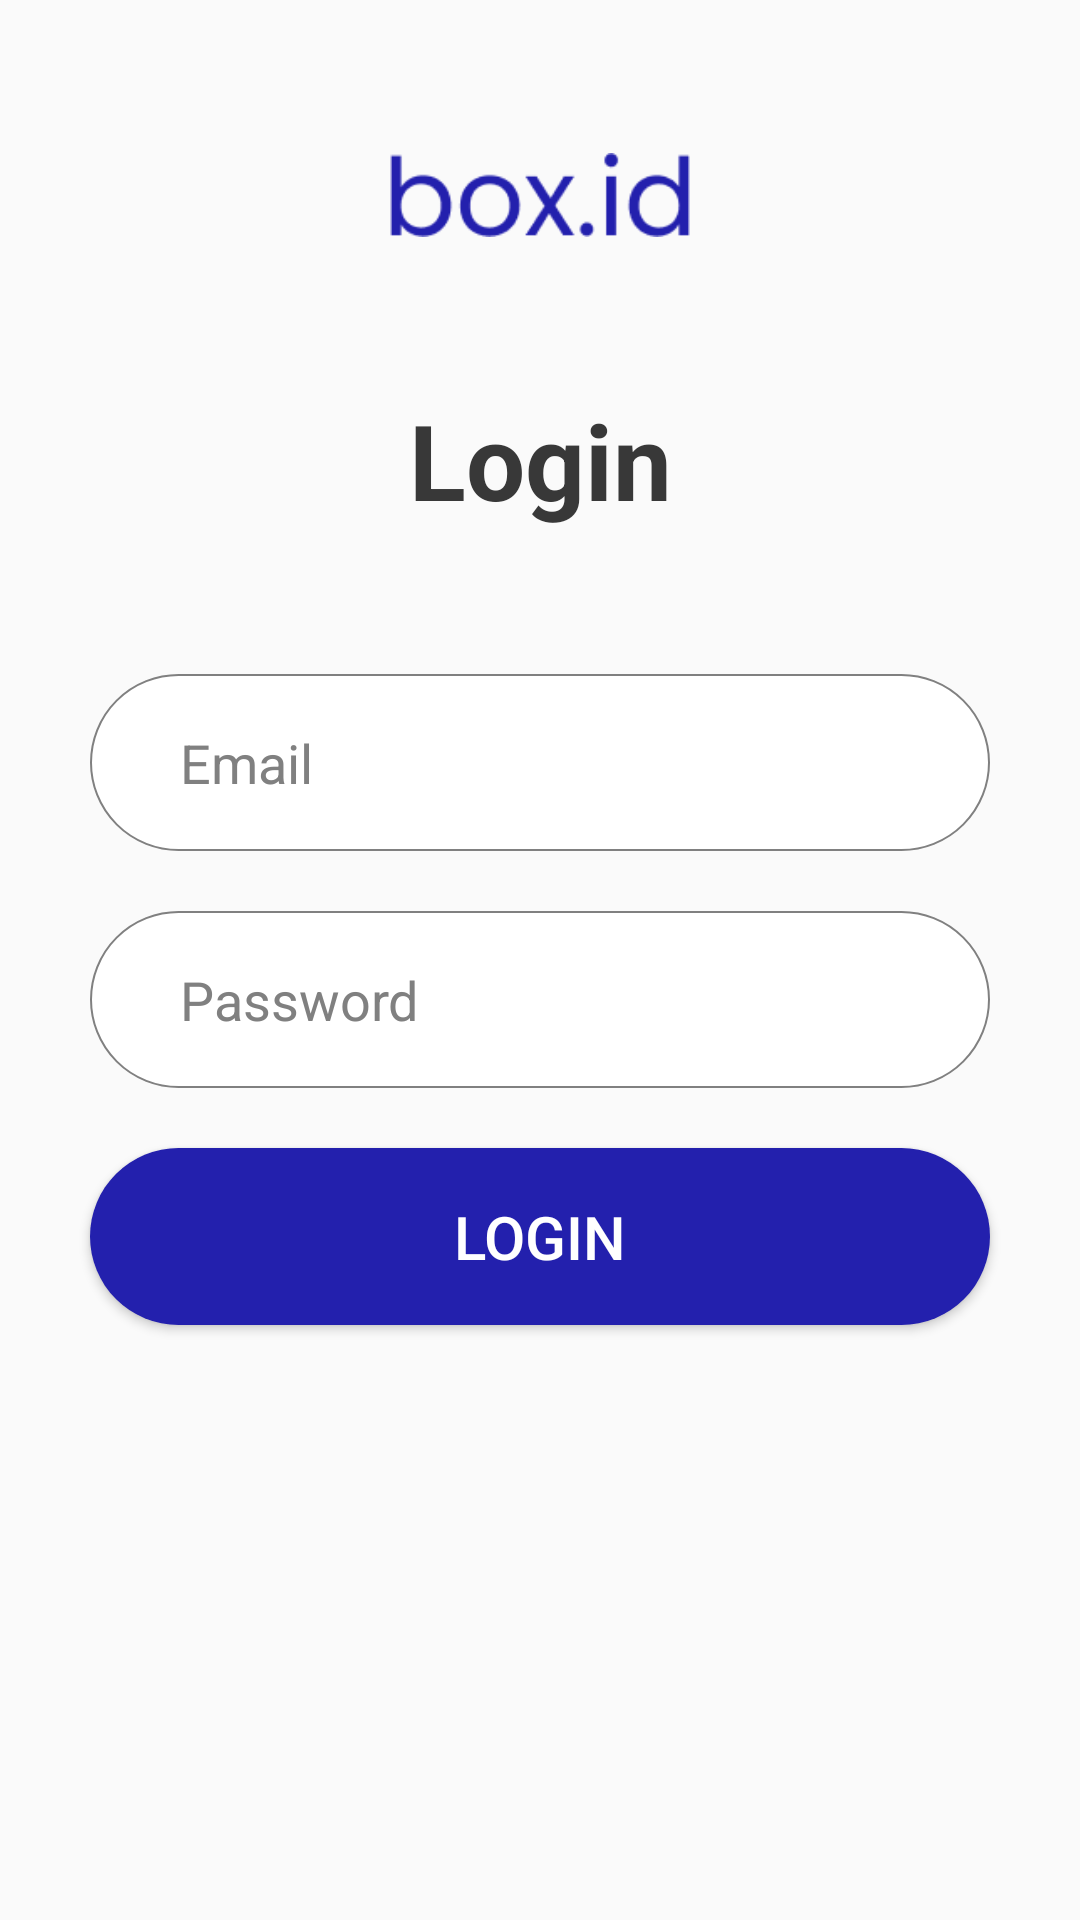

Layout XML and referenced resources for this Android screen:
<!-- AndroidManifest.xml: application theme Theme.Boxid -->
<!-- res/layout/activity_login_user.xml -->
<?xml version="1.0" encoding="utf-8"?>
<androidx.constraintlayout.widget.ConstraintLayout xmlns:android="http://schemas.android.com/apk/res/android"
    xmlns:app="http://schemas.android.com/apk/res-auto"
    xmlns:tools="http://schemas.android.com/tools"
    android:layout_width="match_parent"
    android:layout_height="match_parent"
    tools:context=".LoginUser">

    <ImageView
        android:id="@+id/header_box.id"
        android:layout_width="100dp"
        android:layout_height="wrap_content"
        android:src="@drawable/box_id"
        android:layout_marginTop="40dp"
        app:layout_constraintStart_toStartOf="parent"
        app:layout_constraintEnd_toEndOf="parent"
        app:layout_constraintTop_toTopOf="parent">

    </ImageView>

    <TextView
        android:id="@+id/header2_login_user"
        android:layout_width="wrap_content"
        android:layout_height="wrap_content"
        android:text="Login"
        android:textSize="35dp"
        android:textColor="#383838"
        android:textStyle="bold"
        android:layout_marginTop="40dp"
        app:layout_constraintTop_toBottomOf="@id/header_box.id"
        app:layout_constraintStart_toStartOf="@id/header_box.id"
        app:layout_constraintEnd_toEndOf="@id/header_box.id">

    </TextView>




    <EditText
        android:id="@+id/et_email_user"
        android:layout_width="300dp"
        android:layout_height="59dp"
        android:layout_marginTop="48dp"
        android:background="@drawable/bg_input"
        android:hint="Email"
        android:inputType="text"
        android:paddingLeft="30dp"
        android:textColor="@color/black"
        android:textColorHint="#808080"
        app:layout_constraintTop_toBottomOf="@+id/header2_login_user"
        app:layout_constraintEnd_toEndOf="parent"
        app:layout_constraintStart_toStartOf="parent"/>

    <EditText
        android:id="@+id/et_password_user"
        android:layout_width="300dp"
        android:layout_height="59dp"
        android:layout_marginTop="20dp"
        android:background="@drawable/bg_input"
        android:hint="Password"
        android:inputType="textPassword"
        android:paddingLeft="30dp"
        android:textColor="@color/black"
        android:textColorHint="#808080"
        app:layout_constraintTop_toBottomOf="@+id/et_email_user"
        app:layout_constraintEnd_toEndOf="parent"
        app:layout_constraintStart_toStartOf="parent"/>

    <Button
        android:id="@+id/bt_login_user"
        android:layout_width="300dp"
        android:layout_height="59dp"
        android:background="@drawable/button_blue"
        android:layout_marginTop="20dp"
        android:text="Login"
        android:textSize="20dp"
        android:textColor="@color/white"
        app:layout_constraintTop_toBottomOf="@id/et_password_user"
        app:layout_constraintEnd_toEndOf="parent"
        app:layout_constraintStart_toStartOf="parent">

    </Button>


</androidx.constraintlayout.widget.ConstraintLayout>
<!-- resources referenced by this layout -->
<resources>
  <!-- drawable bg_input (drawable) -->
  <?xml version="1.0" encoding="utf-8"?>
  <shape xmlns:android="http://schemas.android.com/apk/res/android">
  
      <solid
          android:color="@color/white" />
  
      <stroke
          android:width="0.5dp"
          android:color="#808080">
      </stroke>
  
      <corners android:radius="100dp"></corners>
  
  
  </shape>
  <!-- drawable box_id: png bitmap (drawable-v24, 3139 bytes) -->
  <!-- drawable button_blue (drawable) -->
  <?xml version="1.0" encoding="utf-8"?>
  <shape xmlns:android="http://schemas.android.com/apk/res/android">
      <solid
          android:color="#2320AD"/>
  
      <corners
          android:radius="32dp"/>
  </shape>
  <style name="Theme.Boxid" parent="Theme.AppCompat.Light.NoActionBar">
          
          <item name="colorPrimary">@color/purple_500</item>
          <item name="colorPrimaryVariant">@color/purple_700</item>
          <item name="colorOnPrimary">@color/white</item>
          
          <item name="colorSecondary">@color/teal_200</item>
          <item name="colorSecondaryVariant">@color/teal_700</item>
          <item name="colorOnSecondary">@color/black</item>
          
          <item name="android:statusBarColor" tools:targetApi="l">?attr/colorPrimaryVariant</item>
          
      </style>
  <!-- not gathered from this repository: default colours our renderer supplied (Android Studio template values) -->
  <color name="purple_500">#FF6200EE</color>
  <color name="purple_700">#FF3700B3</color>
  <color name="teal_200">#FF03DAC5</color>
  <color name="teal_700">#FF018786</color>
  <color name="black">#FF000000</color>
  <color name="white">#FFFFFFFF</color>
</resources>
